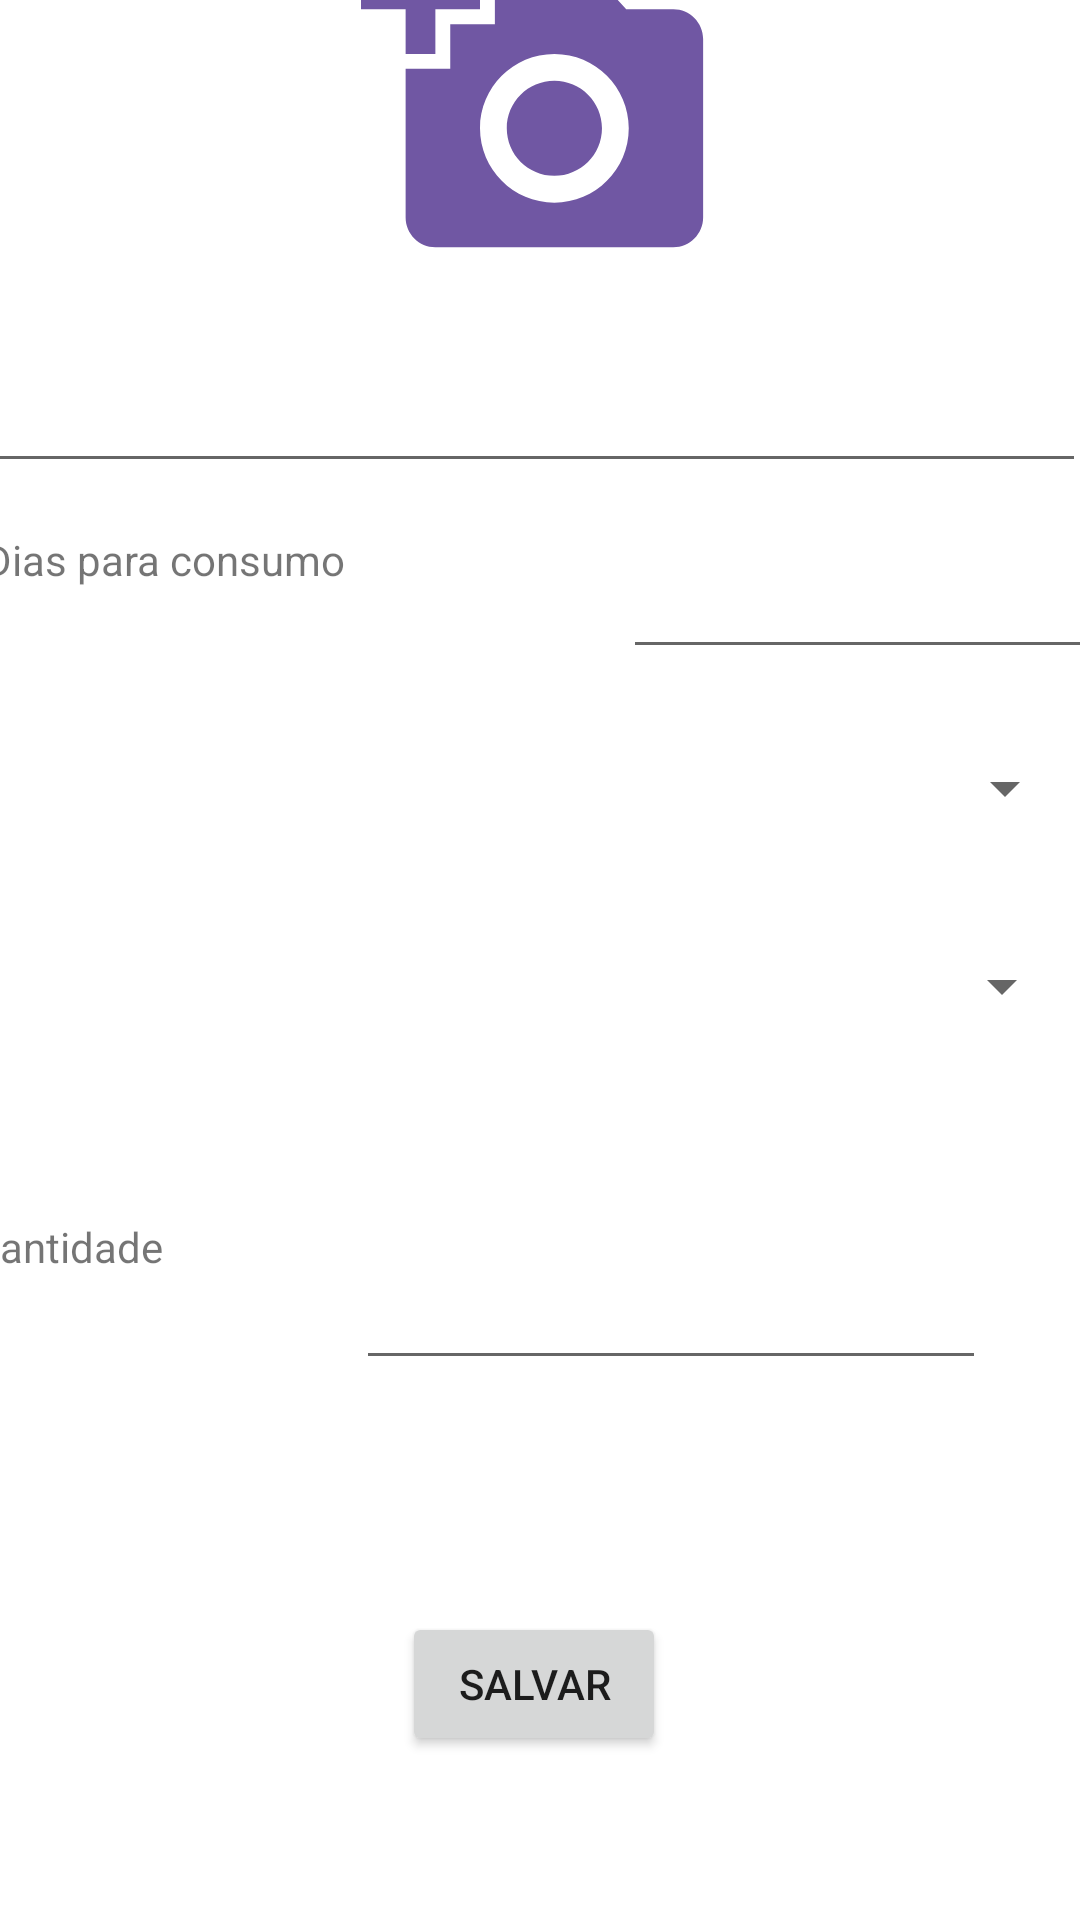

Produce the Android XML layout that renders to this screen, including the resource entries it uses.
<!-- AndroidManifest.xml: application theme Theme.Pantrypal4 -->
<!-- res/layout/activity_novo.xml -->
<?xml version="1.0" encoding="utf-8"?>
<androidx.constraintlayout.widget.ConstraintLayout xmlns:android="http://schemas.android.com/apk/res/android"
    xmlns:app="http://schemas.android.com/apk/res-auto"
    xmlns:tools="http://schemas.android.com/tools"
    android:layout_width="match_parent"
    android:layout_height="match_parent"
    tools:context=".Novo">

    <ImageView
        android:id="@+id/photoAlimento"
        android:layout_width="164dp"
        android:layout_height="119dp"
        android:layout_marginStart="123dp"
        android:layout_marginTop="16dp"
        android:layout_marginEnd="124dp"
        android:layout_marginBottom="13dp"
        android:src="@drawable/baseline_add_a_photo_24"
        app:layout_constraintBottom_toTopOf="@+id/NomeAlimentoNovo"
        app:layout_constraintEnd_toEndOf="parent"
        app:layout_constraintStart_toStartOf="parent"
        app:layout_constraintTop_toTopOf="parent" />

    <EditText
        android:id="@+id/NomeAlimentoNovo"
        android:layout_width="366dp"
        android:layout_height="43dp"
        android:layout_marginStart="21dp"
        android:layout_marginTop="13dp"
        android:layout_marginEnd="24dp"
        android:layout_marginBottom="11dp"
        android:ems="10"
        android:inputType="textShortMessage"
        app:layout_constraintBottom_toTopOf="@+id/diasC"
        app:layout_constraintEnd_toEndOf="parent"
        app:layout_constraintStart_toStartOf="parent"
        app:layout_constraintTop_toBottomOf="@+id/photoAlimento" />

    <EditText
        android:id="@+id/diasC"
        android:layout_width="165dp"
        android:layout_height="40dp"
        android:layout_marginStart="71dp"
        android:layout_marginTop="11dp"
        android:layout_marginEnd="24dp"
        android:layout_marginBottom="417dp"
        android:ems="10"
        android:inputType="number"
        app:layout_constraintBottom_toBottomOf="parent"
        app:layout_constraintEnd_toEndOf="parent"
        app:layout_constraintStart_toEndOf="@+id/textView2"
        app:layout_constraintTop_toBottomOf="@+id/NomeAlimentoNovo"
        app:layout_constraintVertical_bias="0.0" />

    <Spinner
        android:id="@+id/localAlimento"
        android:layout_width="361dp"
        android:layout_height="44dp"
        android:layout_marginStart="23dp"
        android:layout_marginTop="19dp"
        android:layout_marginEnd="27dp"
        android:layout_marginBottom="357dp"
        app:layout_constraintBottom_toBottomOf="parent"
        app:layout_constraintEnd_toEndOf="parent"
        app:layout_constraintStart_toStartOf="parent"
        app:layout_constraintTop_toBottomOf="@+id/diasC" />

    <Spinner
        android:id="@+id/spinRefeicao"
        android:layout_width="360dp"
        android:layout_height="40dp"
        android:layout_marginStart="23dp"
        android:layout_marginTop="40dp"
        android:layout_marginEnd="28dp"
        android:layout_marginBottom="35dp"
        app:layout_constraintBottom_toTopOf="@+id/quantidadeAlimento"
        app:layout_constraintEnd_toEndOf="parent"
        app:layout_constraintStart_toStartOf="parent"
        app:layout_constraintTop_toBottomOf="@+id/localAlimento" />

    <TextView
        android:id="@+id/textView2"
        android:layout_width="142dp"
        android:layout_height="37dp"
        android:layout_marginStart="31dp"
        android:layout_marginTop="16dp"
        android:layout_marginBottom="33dp"
        android:text="Dias para consumo"
        app:layout_constraintBottom_toTopOf="@+id/localAlimento"
        app:layout_constraintEnd_toStartOf="@+id/diasC"
        app:layout_constraintHorizontal_bias="0.0"
        app:layout_constraintStart_toStartOf="parent"
        app:layout_constraintTop_toBottomOf="@+id/NomeAlimentoNovo"
        app:layout_constraintVertical_bias="0.0" />

    <TextView
        android:id="@+id/textView3"
        android:layout_width="110dp"
        android:layout_height="42dp"
        android:layout_marginStart="15dp"
        android:layout_marginTop="41dp"
        android:layout_marginEnd="13dp"
        android:layout_marginBottom="192dp"
        android:text="Quantidade"
        app:layout_constraintBottom_toBottomOf="parent"
        app:layout_constraintEnd_toStartOf="@+id/quantidadeAlimento"
        app:layout_constraintStart_toStartOf="parent"
        app:layout_constraintTop_toBottomOf="@+id/spinRefeicao"
        app:layout_constraintVertical_bias="1.0" />

    <EditText
        android:id="@+id/quantidadeAlimento"
        android:layout_width="wrap_content"
        android:layout_height="wrap_content"
        android:layout_marginStart="13dp"
        android:layout_marginTop="35dp"
        android:layout_marginEnd="64dp"
        android:layout_marginBottom="196dp"
        android:ems="10"
        android:inputType="number"
        app:layout_constraintBottom_toBottomOf="parent"
        app:layout_constraintEnd_toEndOf="parent"
        app:layout_constraintStart_toEndOf="@+id/textView3"
        app:layout_constraintTop_toBottomOf="@+id/spinRefeicao" />

    <Button
        android:id="@+id/salvar"
        android:layout_width="wrap_content"
        android:layout_height="wrap_content"
        android:layout_marginStart="158dp"
        android:layout_marginTop="85dp"
        android:layout_marginEnd="162dp"
        android:layout_marginBottom="62dp"
        android:text="Salvar"
        app:layout_constraintBottom_toBottomOf="parent"
        app:layout_constraintEnd_toEndOf="parent"
        app:layout_constraintStart_toStartOf="parent"
        app:layout_constraintTop_toBottomOf="@+id/quantidadeAlimento" />

</androidx.constraintlayout.widget.ConstraintLayout>
<!-- resources referenced by this layout -->
<resources>
  <!-- drawable baseline_add_a_photo_24 (drawable) -->
  <vector android:height="24dp" android:tint="#7057A3"
      android:viewportHeight="24" android:viewportWidth="24"
      android:width="24dp" xmlns:android="http://schemas.android.com/apk/res/android">
      <path android:fillColor="@android:color/white" android:pathData="M3,4V1h2v3h3v2H5v3H3V6H0V4H3zM6,10V7h3V4h7l1.83,2H21c1.1,0 2,0.9 2,2v12c0,1.1 -0.9,2 -2,2H5c-1.1,0 -2,-0.9 -2,-2V10H6zM13,19c2.76,0 5,-2.24 5,-5s-2.24,-5 -5,-5s-5,2.24 -5,5S10.24,19 13,19zM9.8,14c0,1.77 1.43,3.2 3.2,3.2s3.2,-1.43 3.2,-3.2s-1.43,-3.2 -3.2,-3.2S9.8,12.23 9.8,14z"/>
  </vector>
  <style name="Theme.Pantrypal4" parent="Theme.MaterialComponents.DayNight.NoActionBar">
          
          <item name="colorPrimary">@color/purple_500</item>
          <item name="colorPrimaryVariant">@color/purple_700</item>
          <item name="colorOnPrimary">@color/white</item>
          
          <item name="colorSecondary">@color/teal_200</item>
          <item name="colorSecondaryVariant">@color/teal_700</item>
          <item name="colorOnSecondary">@color/black</item>
          
          <item name="android:statusBarColor">?attr/colorPrimaryVariant</item>
          
      </style>
  <!-- not gathered from this repository: default colours our renderer supplied (Android Studio template values) -->
  <color name="purple_500">#FF6200EE</color>
  <color name="purple_700">#FF3700B3</color>
  <color name="teal_200">#FF03DAC5</color>
  <color name="teal_700">#FF018786</color>
  <color name="black">#FF000000</color>
  <color name="white">#FFFFFFFF</color>
</resources>
